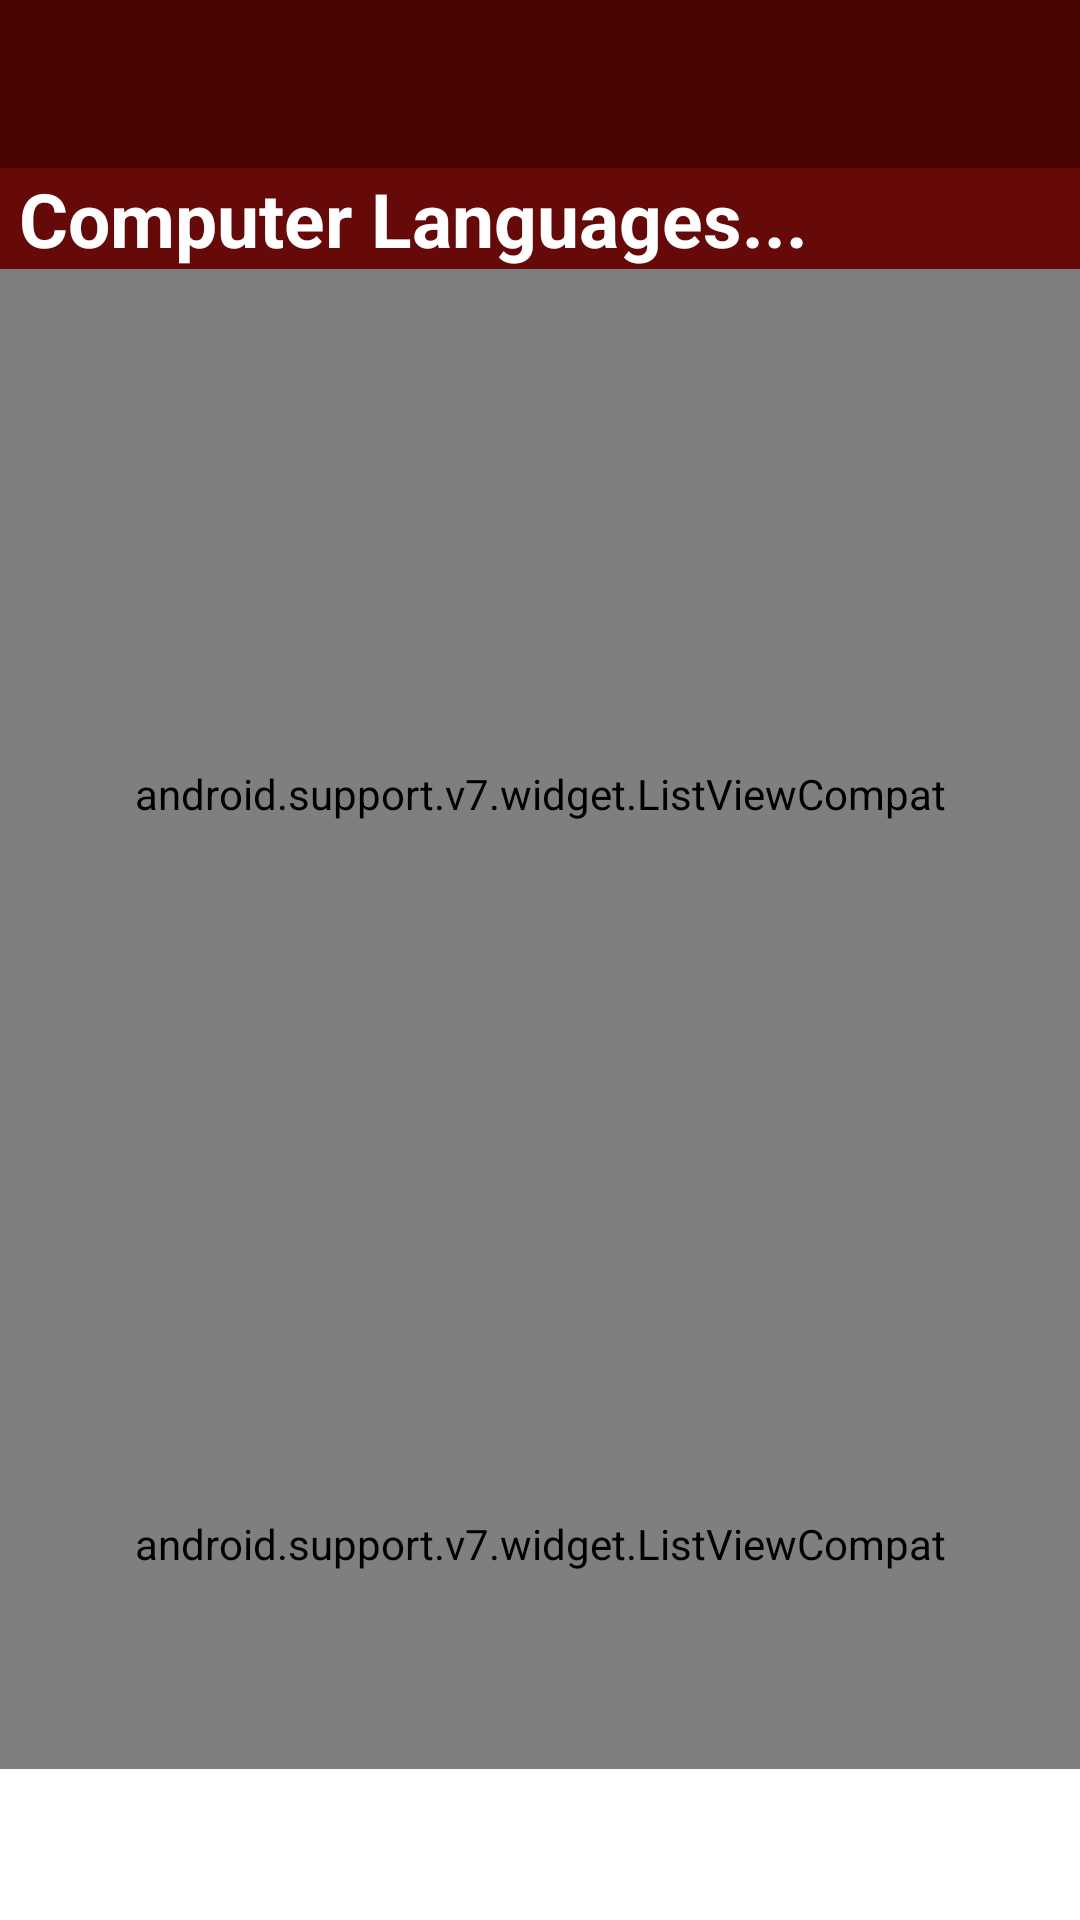

Android layout source for this screen:
<!-- AndroidManifest.xml: application theme AppTheme -->
<!-- res/layout/activity_menus_foods.xml -->
<?xml version="1.0" encoding="utf-8"?>
<android.support.v7.widget.LinearLayoutCompat xmlns:android="http://schemas.android.com/apk/res/android"
    xmlns:tools="http://schemas.android.com/tools"
    android:layout_width="match_parent"
    android:layout_height="match_parent"
    android:background="@color/colorPrimaryLight"
    android:orientation="vertical"
    tools:context=".MenusFoodsActivity">

    <include
        android:id="@+id/app_bar"
        layout="@layout/app_bar" />

    <android.support.v7.widget.AppCompatTextView
        android:id="@+id/title_food"
        android:layout_width="wrap_content"
        android:layout_height="wrap_content"
        android:text=" Computer Languages..."
        android:textColor="@color/white"
        android:textSize="25dp"
        android:textStyle="bold" />

    <RelativeLayout
        android:layout_width="wrap_content"
        android:layout_height="wrap_content"
        android:layout_gravity="center">

        <android.support.v7.widget.AppCompatImageView
            android:layout_width="300dp"
            android:layout_height="300dp"
            android:layout_centerHorizontal="true"
            android:layout_centerVertical="true"
            android:background="@mipmap/logo_lunchers"
            android:backgroundTint="@color/colorLogoTint" />

        <android.support.v7.widget.ListViewCompat
            android:id="@+id/listView"
            android:layout_width="fill_parent"
            android:layout_height="350dp">

        </android.support.v7.widget.ListViewCompat>
    </RelativeLayout>

    <android.support.v7.widget.LinearLayoutCompat
        android:layout_width="match_parent"
        android:layout_height="fill_parent"
        android:background="@color/white"
        android:orientation="vertical">

        <android.support.v7.widget.ListViewCompat
            android:id="@+id/collect_id_price"
            android:layout_width="fill_parent"
            android:layout_height="150dp"/>

        <android.support.v7.widget.AppCompatTextView
            android:id="@+id/totalPrice"
            android:layout_width="match_parent"
            android:layout_height="50dp" />
    </android.support.v7.widget.LinearLayoutCompat>

</android.support.v7.widget.LinearLayoutCompat>
<!-- res/layout/app_bar.xml (included above) -->
<?xml version="1.0" encoding="utf-8"?>
<android.support.v7.widget.Toolbar xmlns:android="http://schemas.android.com/apk/res/android"
    xmlns:app="http://schemas.android.com/apk/res-auto"
    android:layout_width="match_parent"
    android:layout_height="wrap_content"
    android:background="@color/colorPrimary"
    app:popupTheme="@style/ThemeOverlay.AppCompat.Light"
    app:theme="@style/MyCustomToolbarTheme">

</android.support.v7.widget.Toolbar>
<!-- resources referenced by this layout -->
<resources>
  <color name="colorLogoTint">#dbb1a8a7</color>
  <color name="colorPrimary">#480400</color>
  <color name="colorPrimaryLight">#660909</color>
  <color name="white">#ffffff</color>
  <!-- mipmap logo_lunchers: png bitmap (mipmap-xhdpi, 51908 bytes) -->
  <style name="MyCustomToolbarTheme" parent="ThemeOverlay.AppCompat.Light">
          <item name="android:textColorPrimary">#f4ecec</item>
          <item name="android:textColorSecondary">#c11e1e</item>
      </style>
  <style name="AppTheme" parent="AppTheme.Base">
          
  
      </style>
  <style name="AppTheme.Base" parent="Theme.AppCompat.Light.NoActionBar">
          
          <item name="colorPrimary">@color/colorPrimary</item>
          <item name="colorPrimaryDark">@color/colorPrimaryDark</item>
          <item name="colorAccent">@color/colorAccent</item>
      </style>
  <color name="colorPrimaryDark">#000000</color>
  <color name="colorAccent">#ff0000</color>
</resources>
